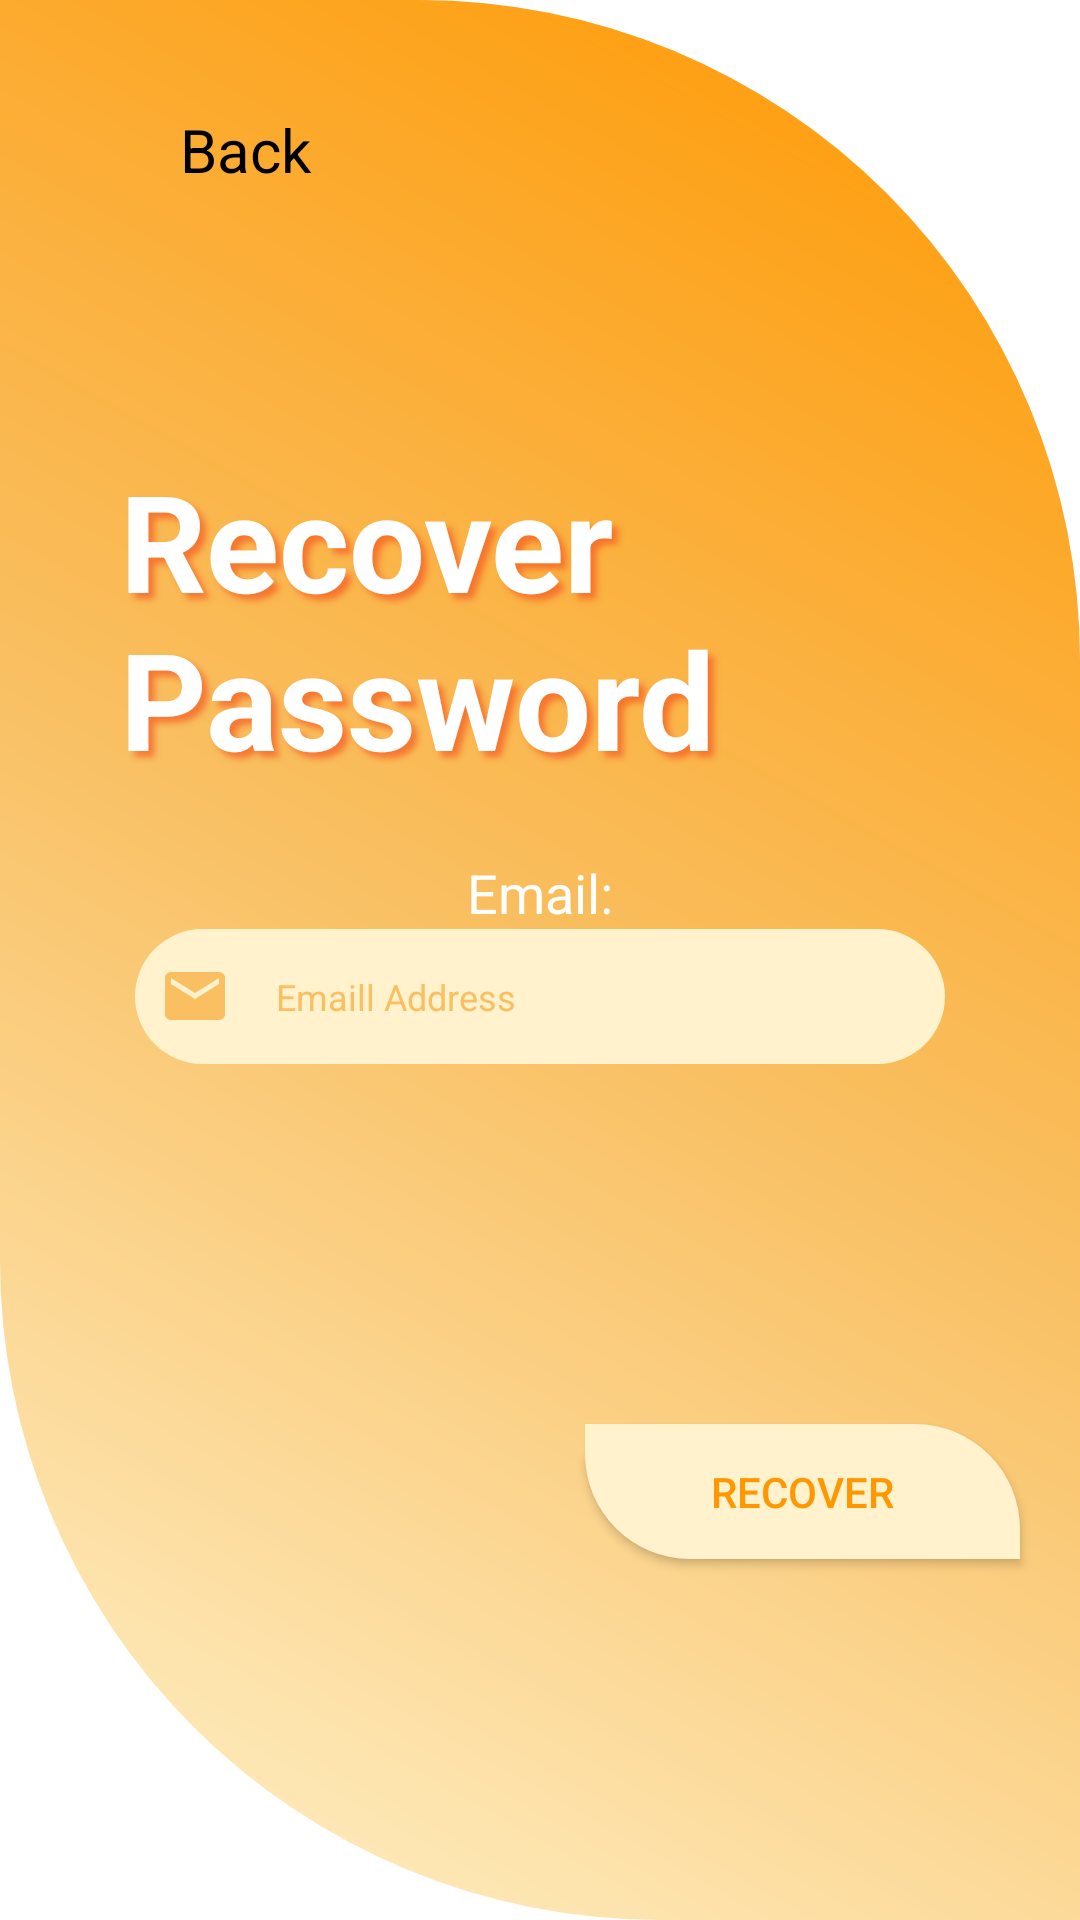

Layout XML and referenced resources for this Android screen:
<!-- AndroidManifest.xml: application theme Theme.ArtiSun -->
<!-- res/layout/activity_forgot_password.xml -->
<?xml version="1.0" encoding="utf-8"?>
<RelativeLayout xmlns:android="http://schemas.android.com/apk/res/android"
    xmlns:app="http://schemas.android.com/apk/res-auto"
    xmlns:tools="http://schemas.android.com/tools"
    android:layout_width="match_parent"
    android:layout_height="match_parent"
    tools:context=".ForgotPasswordActivity"
    android:background="@drawable/shape_gradient">


    <RelativeLayout
        android:id="@+id/Rlayout2"
        android:layout_width="wrap_content"
        android:layout_height="40dp"
        android:layout_marginTop="30dp"
        android:layout_marginStart="30dp">

        <ImageButton
            android:id="@+id/backbtn"
            android:layout_width="30dp"
            android:layout_height="30dp"
            android:layout_centerVertical="true"
            android:background="@null"
            android:src="@drawable/ic_back"/>
        <TextView
            android:id="@+id/bacttxt"
            android:textColor="@color/black"
            android:layout_width="70dp"
            android:layout_height="wrap_content"
            android:layout_marginStart="30dp"
            android:layout_centerVertical="true"
            android:textSize="20sp"
            android:text="@string/Back"/>
    </RelativeLayout>

    <TextView
        android:id="@+id/recovertxt"
        android:layout_width="match_parent"
        android:layout_height="wrap_content"
        android:textColor="@color/white"
        android:shadowColor="#A3F4511E"
        android:shadowDx="6"
        android:shadowDy="6"
        android:shadowRadius="5"
        android:layout_marginStart="40dp"
        android:layout_marginTop="150dp"
        android:textSize="45sp"
        android:textStyle="bold"
        android:text="@string/Recover"/>

    <RelativeLayout
        android:id="@+id/Rlayout"
        android:layout_width="wrap_content"
        android:layout_height="wrap_content"
        android:layout_centerInParent="true">

        <TextView
            android:id="@+id/emailtxt"
            android:layout_width="wrap_content"
            android:layout_height="wrap_content"
            android:layout_centerHorizontal="true"
            android:text="@string/Email"
            android:textColor="@color/white" />

        <EditText
            android:id="@+id/emailhint"
            android:layout_width="270dp"
            android:layout_height="45dp"
            android:layout_below="@+id/emailtxt"
            android:background="@drawable/round_cornerlighter"
            android:drawableStart="@drawable/ic_email"
            android:drawablePadding="15dp"
            android:hint="@string/emailhint"
            android:inputType="textEmailAddress"
            android:padding="8dp" />

    </RelativeLayout>


    <Button
        android:id="@+id/recoverbtn"
        android:layout_width="145dp"
        android:layout_height="45dp"
        android:layout_below="@+id/Rlayout"
        android:background="@drawable/shape_leaf"
        android:text="@string/Recover1"
        android:textColor="@color/orange"
        android:layout_marginStart="195dp"
        android:layout_marginTop="120dp"/>

</RelativeLayout>
<!-- resources referenced by this layout -->
<resources>
  <color name="black">#FF000000</color>
  <color name="orange">#FF9800</color>
  <color name="white">#FFFFFFFF</color>
  <!-- drawable ic_email (drawable) -->
  <vector android:height="24dp" android:tint="@color/darker"
      android:viewportHeight="24" android:viewportWidth="24"
      android:width="24dp" xmlns:android="http://schemas.android.com/apk/res/android">
      <path android:fillColor="@android:color/white" android:pathData="M20,4L4,4c-1.1,0 -1.99,0.9 -1.99,2L2,18c0,1.1 0.9,2 2,2h16c1.1,0 2,-0.9 2,-2L22,6c0,-1.1 -0.9,-2 -2,-2zM20,8l-8,5 -8,-5L4,6l8,5 8,-5v2z"/>
  </vector>
  <!-- drawable round_cornerlighter (drawable) -->
  <?xml version="1.0" encoding="utf-8"?>
  <shape xmlns:android="http://schemas.android.com/apk/res/android"    android:shape="rectangle">
      <solid android:color="@color/lighter"/>
      <corners android:radius="100dp"/>
  
  </shape>
  <!-- drawable shape_gradient (drawable) -->
  <?xml version="1.0" encoding="utf-8"?>
  <shape xmlns:android="http://schemas.android.com/apk/res/android"
      android:shape="rectangle" >
      <gradient
          android:startColor="@color/lighter"
          android:centerColor="@color/darker"
          android:endColor="@color/orange"
          android:angle="45"/>
      <corners
          android:radius="0dp"
          android:topRightRadius="220dp"
          android:bottomLeftRadius="220dp"/>
  </shape>
  <!-- drawable shape_leaf (drawable) -->
  <?xml version="1.0" encoding="utf-8"?>
  <shape xmlns:android="http://schemas.android.com/apk/res/android"
      android:shape="rectangle">
  
      <solid
          android:color="@color/lighter"/>
  
      <size
          android:width="100dp"
          android:height="50dp"/>
      <corners android:topRightRadius="35dp" android:bottomLeftRadius="35dp"/>
  </shape>
  <string name="Back">Back</string>
  <string name="Email"><font size="18">Email:</font></string>
  <string name="Recover">Recover \nPassword</string>
  <string name="Recover1">Recover</string>
  <string name="emailhint"><font size="12">Emaill Address</font></string>
  <style name="Theme.ArtiSun" parent="Theme.MaterialComponents.DayNight.NoActionBar">
          
          <item name="colorPrimary">@color/lighter</item>
          <item name="colorPrimaryVariant">@color/darker</item>
          <item name="colorOnPrimary">@color/white</item>
          
          <item name="colorSecondary">@color/teal_200</item>
          <item name="colorSecondaryVariant">@color/teal_700</item>
          <item name="colorOnSecondary">@color/black</item>
          
          <item name="android:statusBarColor" tools:targetApi="21">?attr/colorPrimaryVariant</item>
          <item name="android:textColorHint">@color/darker</item>
          
      </style>
  <color name="darker">#F9BF61</color>
  <color name="lighter">#FFF2CC</color>
  <color name="teal_200">#FF9800</color>
  <color name="teal_700">#C00000</color>
</resources>
